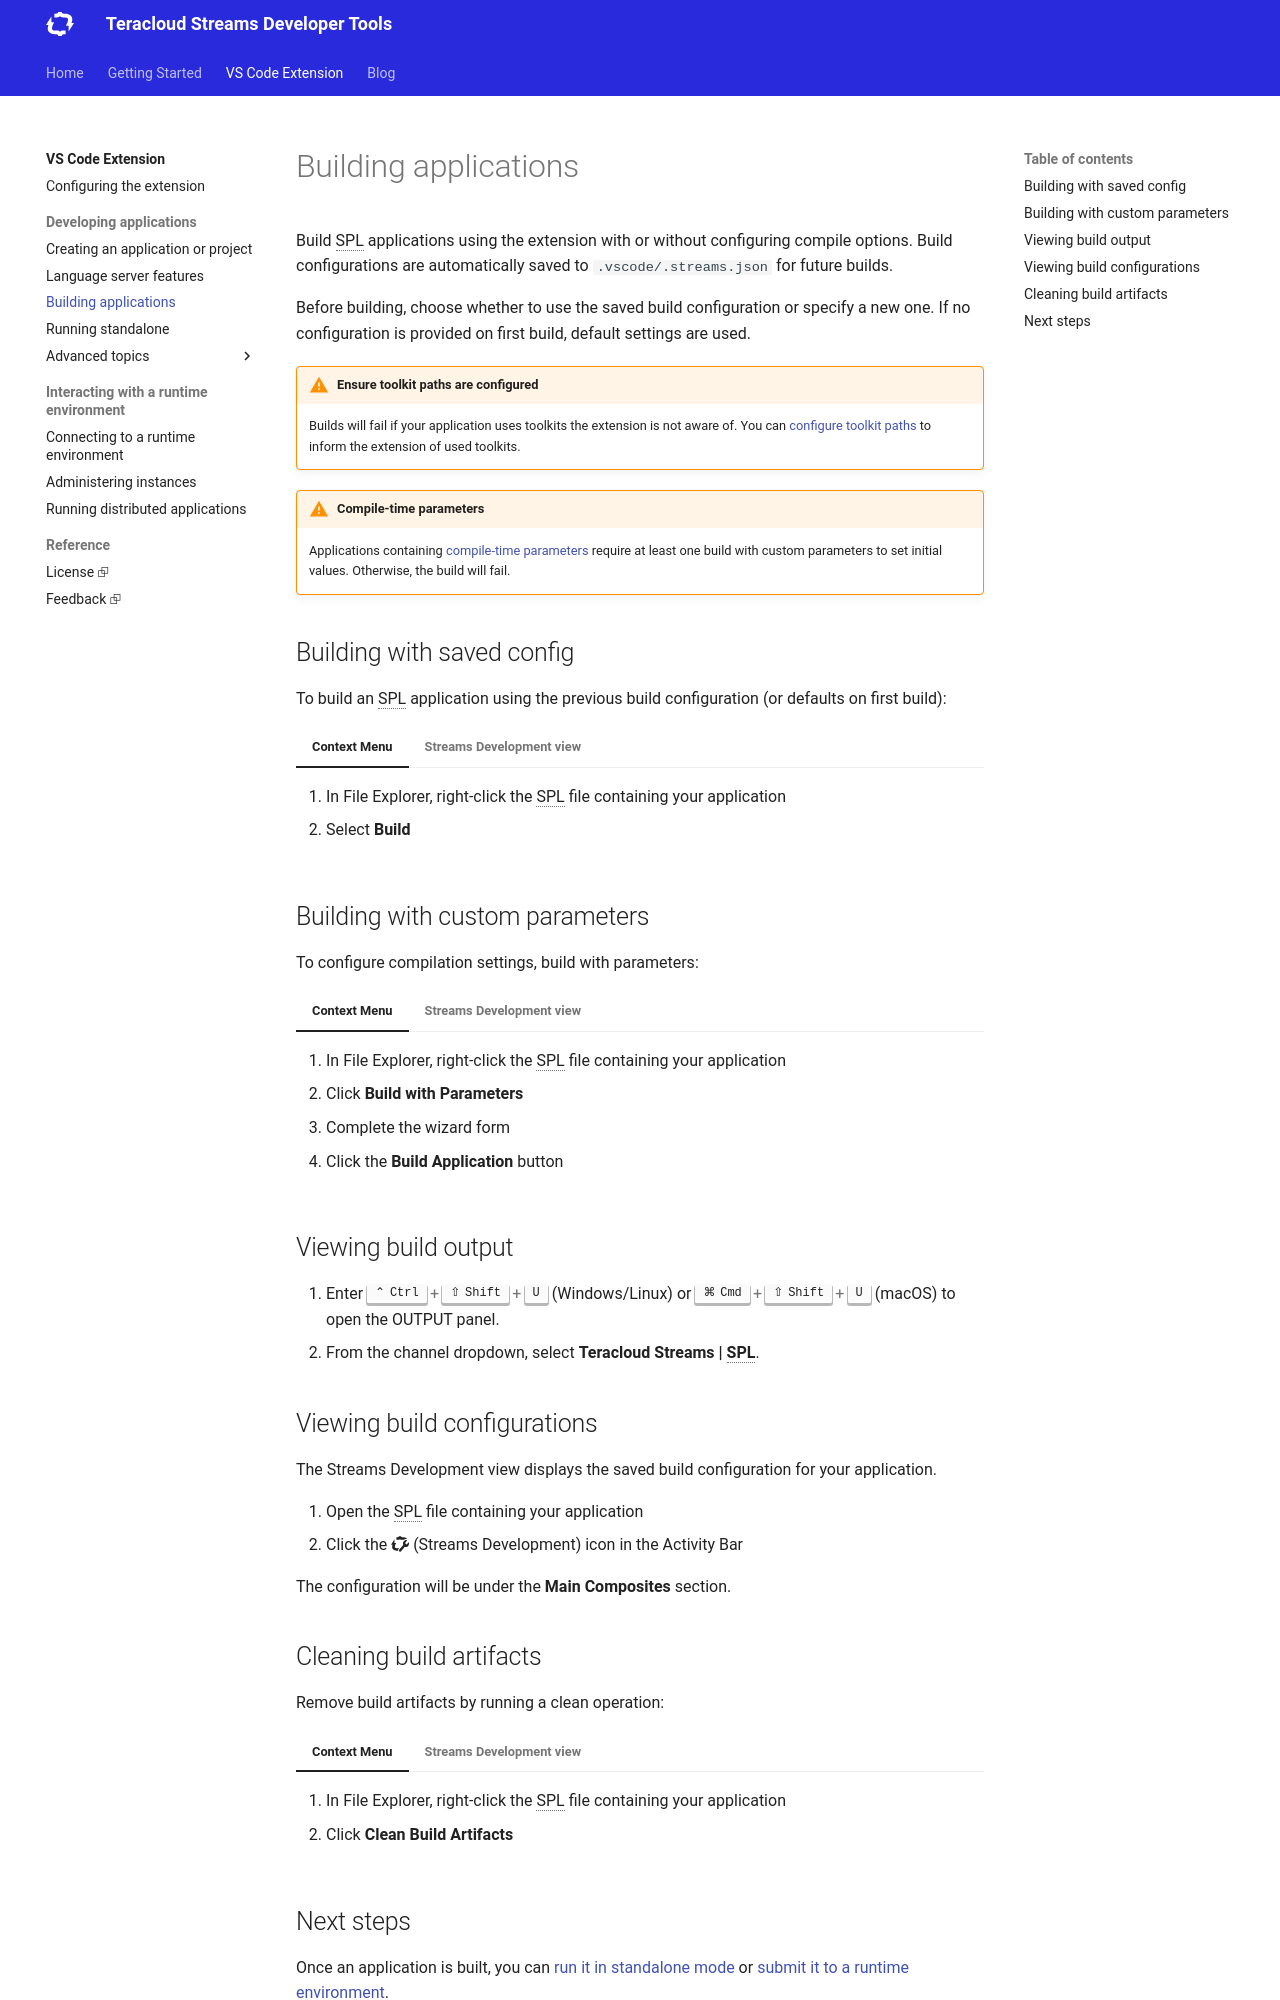

repository: teracloud-streams/teracloud-streams.github.io · page: vscode/building/index.html · generator: mkdocs

# Building applications

Build SPL applications using the extension with or without configuring compile options. Build configurations are automatically saved to `.vscode/.streams.json` for future builds.

Before building, choose whether to use the saved build configuration or specify a new one. If no configuration is provided on first build, default settings are used.

!!! warning "Ensure toolkit paths are configured"
    Builds will fail if your application uses toolkits the extension is not aware of. You can [configure toolkit paths](../vscode/configuring-paths.md) to inform the extension of used toolkits.

!!! warning "Compile-time parameters"
    Applications containing [compile-time parameters](https://doc.streams.teracloud.com/com.ibm.streams.dev.doc/doc/compileargs.html) require at least one build with custom parameters to set initial values. Otherwise, the build will fail.

## Building with saved config

To build an SPL application using the previous build configuration (or defaults on first build):

=== "Context Menu"
    1. In File Explorer, right-click the SPL file containing your application
    1. Select **Build**
=== "Streams Development view"
    1. Open the SPL file containing your application
    1. Click the :teracloud-streams-dev: (Streams Development) icon in the Activity Bar
    1. Click the :symbol-property: (Build) icon

## Building with custom parameters

To configure compilation settings, build with parameters:

=== "Context Menu"
    1. In File Explorer, right-click the SPL file containing your application
    1. Click **Build with Parameters**
    1. Complete the wizard form
    1. Click the **Build Application** button
=== "Streams Development view"
    1. Open the SPL file containing your application
    1. Click the :teracloud-streams-dev: (Streams Development) icon in the Activity Bar
    1. Click the :symbol-tools: (Build with Parameters) icon
    1. Complete the wizard form
    1. Click the **Build Application** button

## Viewing build output

1. Enter ++ctrl+shift+u++ (Windows/Linux) or ++cmd+shift+u++ (macOS) to open the OUTPUT panel.
1. From the channel dropdown, select **Teracloud Streams | SPL**.

## Viewing build configurations

The Streams Development view displays the saved build configuration for your application.

1. Open the SPL file containing your application
1. Click the :teracloud-streams-dev: (Streams Development) icon in the Activity Bar

The configuration will be under the **Main Composites** section.

## Cleaning build artifacts

Remove build artifacts by running a clean operation:

=== "Context Menu"
    1. In File Explorer, right-click the SPL file containing your application
    1. Click **Clean Build Artifacts**
=== "Streams Development view"
    1. Open the SPL file containing your application
    1. Click the :teracloud-streams-dev: (Streams Development) icon in the Activity Bar
    1. Click the :octicons-trash-24: (Clean build artifacts) icon
